Image classification data set "gesture_rf" (LukitaFalensiaMarjan/Persentation_Coach on GitHub). Class labels (7): gestur aktif, membelakangi, menunduk, pointing at slide, netral, tangan terlipat, tangan tersembunyi.

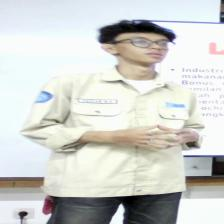
Label: gestur aktif

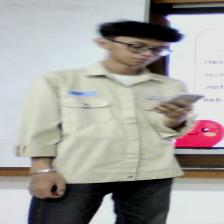
Label: menunduk

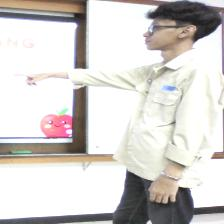
Label: pointing at slide

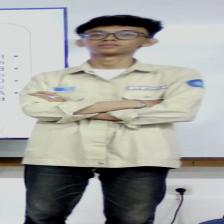
Label: tangan terlipat

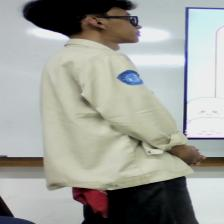
Label: membelakangi

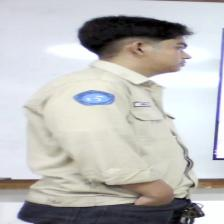
Label: tangan tersembunyi
